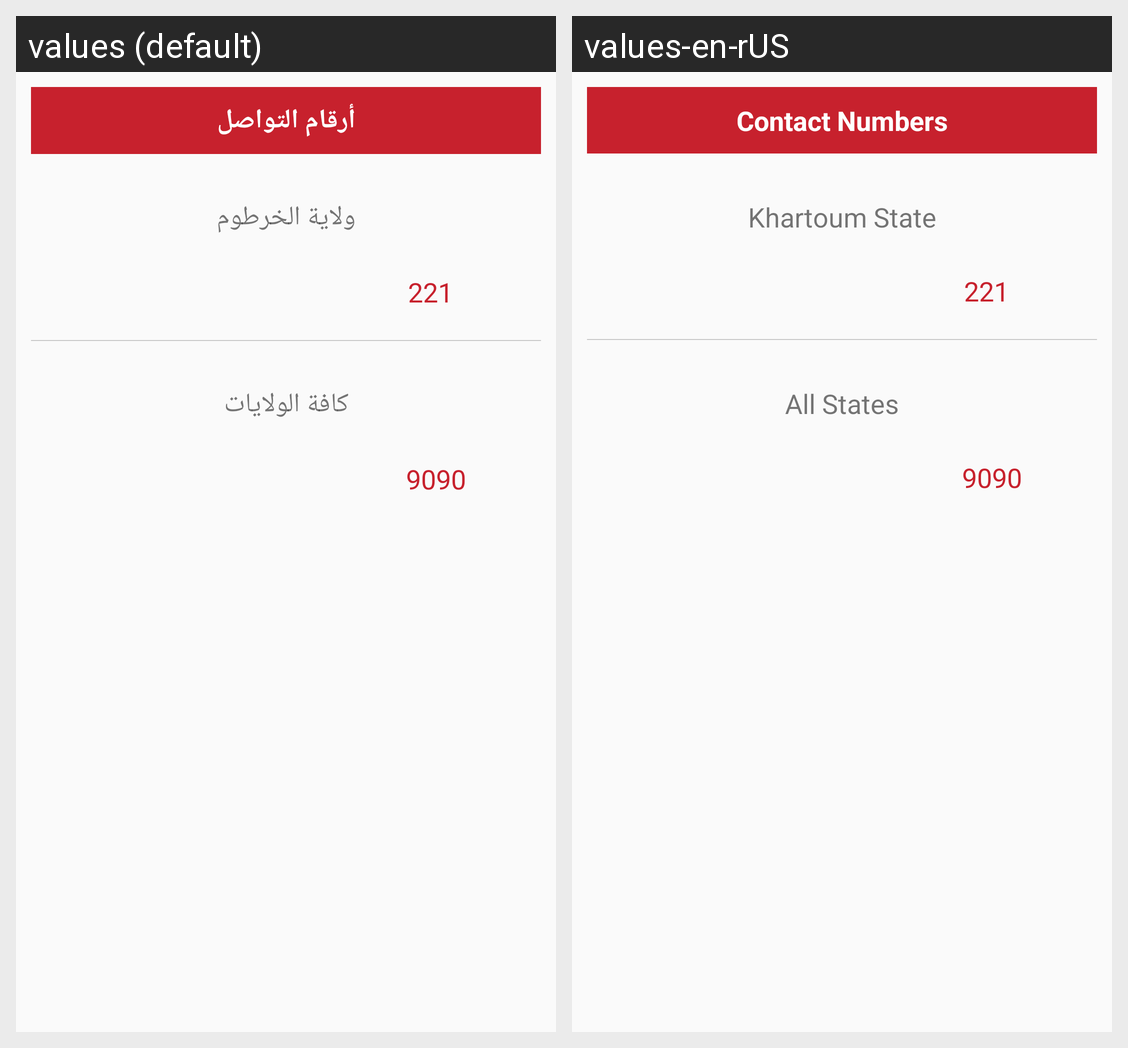

This grid shows one Android layout under two languages. Give, for every string resource on the screen, its name, the default text and each shown locale's text.
Android screen res/layout/layout_call_dialog.xml rendered under 2 locales, left to right: values (default), values-en-rUS. Device: Nexus 5 (rendered at 1080×1920; each locale shown at half size, 540×960, under a caption strip naming it); theme AppTheme.
Strings drawn on this screen, with the default value and each locale's value (text and hints the layout hard-codes, and strings that could not be matched under every locale, appear in the picture but are not listed):

number_contact
  values: أرقام التواصل
  values-en-rUS: Contact Numbers

kh
  values: ولاية الخرطوم
  values-en-rUS: Khartoum State

allVellige
  values: كافة الولايات
  values-en-rUS: All States
